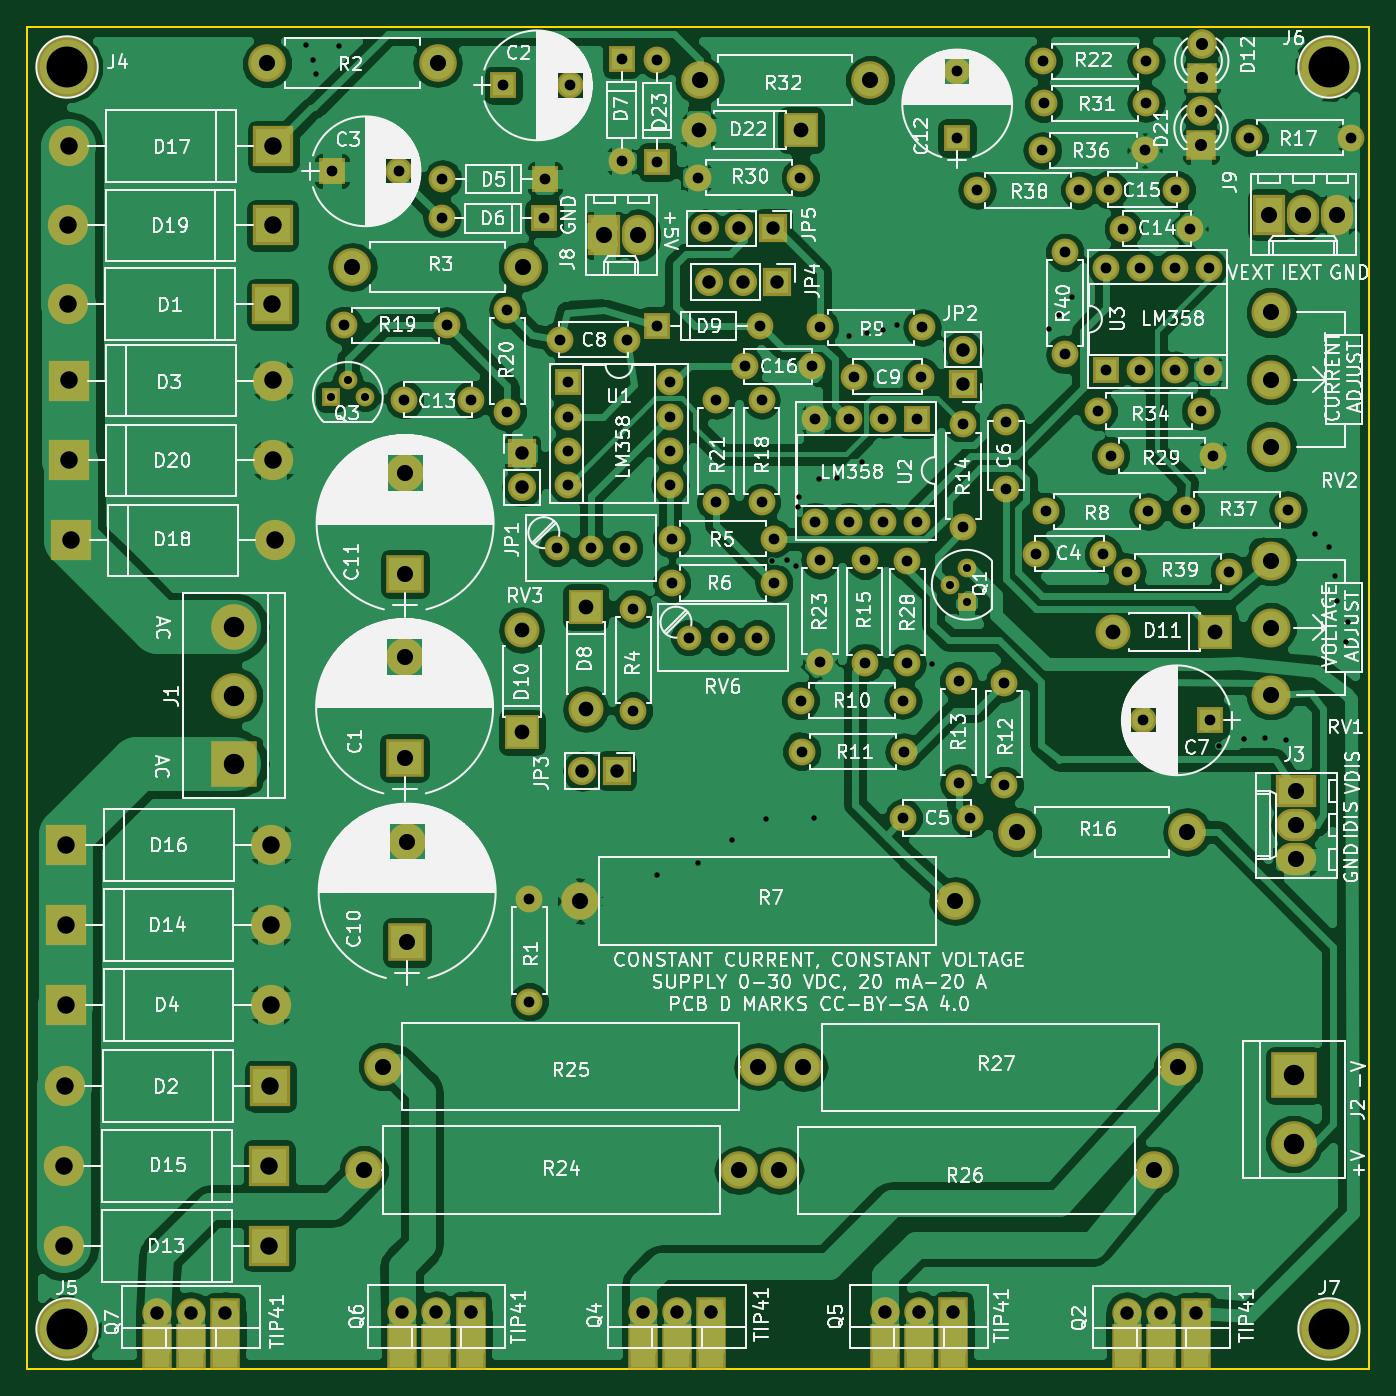
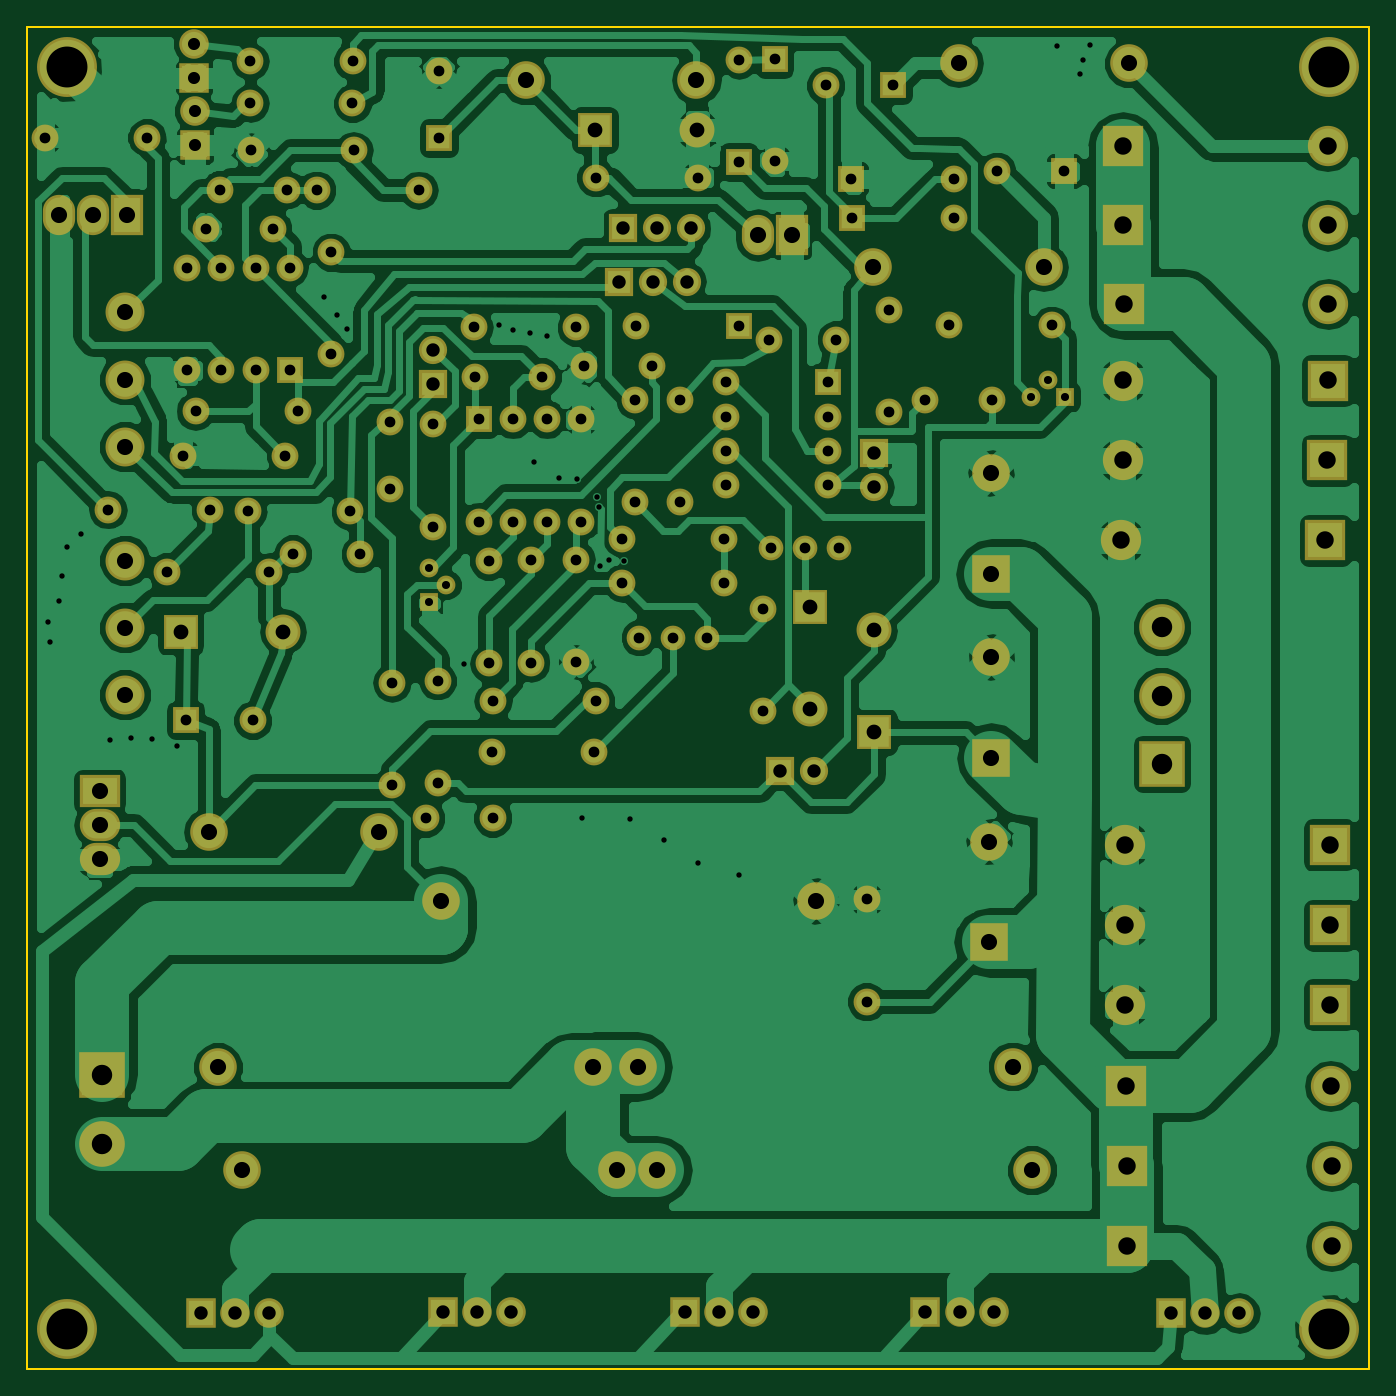
Circuit board: 8 layer files. Board 100.0 x 100.0 mm.
- bottom_copper: LinearPS-B.Cu.gbr (158349 bytes)
- bottom_mask: LinearPS-B.Mask.gbr (7809 bytes)
- bottom_silk: LinearPS-B.SilkS.gbr (265 bytes)
- outline: LinearPS-Edge.Cuts.gbr (489 bytes)
- top_copper: LinearPS-F.Cu.gbr (199875 bytes)
- top_mask: LinearPS-F.Mask.gbr (8244 bytes)
- top_silk: LinearPS-F.SilkS.gbr (225812 bytes)
- drill: LinearPS.drl (4813 bytes)

=== bottom_copper: LinearPS-B.Cu.gbr (158349 bytes, source omitted) ===
=== bottom_mask: LinearPS-B.Mask.gbr (7809 bytes, source omitted) ===
=== bottom_silk: LinearPS-B.SilkS.gbr ===
G04 #@! TF.FileFunction,Legend,Bot*
%FSLAX46Y46*%
G04 Gerber Fmt 4.6, Leading zero omitted, Abs format (unit mm)*
G04 Created by KiCad (PCBNEW 4.0.7) date 08/22/19 23:46:41*
%MOMM*%
%LPD*%
G01*
G04 APERTURE LIST*
%ADD10C,0.100000*%
G04 APERTURE END LIST*
D10*
M02*

=== outline: LinearPS-Edge.Cuts.gbr ===
G04 #@! TF.FileFunction,Profile,NP*
%FSLAX46Y46*%
G04 Gerber Fmt 4.6, Leading zero omitted, Abs format (unit mm)*
G04 Created by KiCad (PCBNEW 4.0.7) date 08/22/19 23:46:42*
%MOMM*%
%LPD*%
G01*
G04 APERTURE LIST*
%ADD10C,0.100000*%
%ADD11C,0.150000*%
G04 APERTURE END LIST*
D10*
D11*
X50000000Y-150000000D02*
X50000000Y-50000000D01*
X150000000Y-150000000D02*
X50000000Y-150000000D01*
X150000000Y-50000000D02*
X150000000Y-150000000D01*
X50000000Y-50000000D02*
X150000000Y-50000000D01*
M02*

=== top_copper: LinearPS-F.Cu.gbr (199875 bytes, source omitted) ===
=== top_mask: LinearPS-F.Mask.gbr (8244 bytes, source omitted) ===
=== top_silk: LinearPS-F.SilkS.gbr (225812 bytes, source omitted) ===
=== drill: LinearPS.drl ===
M48
;DRILL file {KiCad 4.0.7} date 08/22/19 23:46:43
;FORMAT={-:-/ absolute / metric / decimal}
FMAT,2
METRIC,TZ
T1C0.400
T2C0.600
T3C0.800
T4C0.900
T5C1.000
T6C1.100
T7C1.200
T8C1.300
T9C1.520
T10C3.048
%
G90
G05
M71
T1
X70.79Y-51.399
X71.288Y-52.502
X71.552Y-53.533
X73.228Y-51.435
X96.926Y-113.157
X99.974Y-112.319
X102.53Y-110.607
X105.044Y-109.042
X105.532Y-89.799
X106.594Y-89.743
X107.32Y-90.134
X107.412Y-85.755
X107.544Y-85.049
X108.626Y-108.966
X108.996Y-83.683
X110.338Y-83.596
X111.252Y-73.05
X112.238Y-82.453
X112.552Y-72.847
X113.751Y-72.563
X114.849Y-72.217
X117.404Y-97.485
X126.126Y-72.481
X126.898Y-71.506
X127.823Y-70.129
X138.836Y-103.556
X140.665Y-103.063
X142.23Y-102.987
X143.83Y-103.139
X145.964Y-87.782
X147.03Y-88.737
X147.411Y-90.907
X147.599Y-92.776
X148.25Y-95.824
X148.438Y-94.376
T2
X72.644Y-77.572
X73.914Y-76.302
X75.184Y-77.572
X118.745Y-91.567
X120.015Y-90.297
X120.015Y-92.837
T3
X72.733Y-60.77
X73.66Y-72.238
X77.733Y-60.77
X78.124Y-77.785
X80.924Y-64.275
X80.962Y-61.341
X81.28Y-72.238
X83.124Y-77.785
X85.496Y-54.369
X85.801Y-71.069
X85.801Y-78.689
X87.439Y-114.998
X87.439Y-122.618
X88.544Y-64.275
X88.582Y-61.341
X89.471Y-88.837
X89.691Y-73.315
X90.302Y-76.5
X90.302Y-79.04
X90.302Y-81.58
X90.302Y-84.12
X90.496Y-54.369
X92.011Y-88.837
X94.3Y-52.39
X94.3Y-60.01
X94.551Y-88.837
X94.691Y-73.315
X95.186Y-93.345
X95.186Y-100.965
X96.952Y-52.451
X96.952Y-60.071
X96.98Y-72.281
X97.922Y-76.5
X97.922Y-79.04
X97.922Y-81.58
X97.922Y-84.12
X98.044Y-88.138
X98.044Y-91.44
X99.314Y-95.504
X99.979Y-61.244
X101.336Y-77.805
X101.336Y-85.425
X101.854Y-95.504
X103.463Y-75.301
X104.394Y-95.504
X104.6Y-72.281
X104.729Y-77.805
X104.729Y-85.425
X105.664Y-88.138
X105.664Y-91.44
X107.599Y-61.244
X107.635Y-100.203
X107.721Y-103.988
X108.463Y-75.301
X108.712Y-79.248
X108.712Y-86.868
X109.078Y-72.395
X109.083Y-89.687
X109.083Y-97.307
X111.252Y-79.248
X111.252Y-86.868
X111.622Y-76.083
X112.431Y-89.743
X112.431Y-97.363
X113.792Y-79.248
X113.792Y-86.868
X115.255Y-100.203
X115.291Y-108.941
X115.341Y-103.988
X115.595Y-89.804
X115.595Y-97.424
X116.332Y-79.248
X116.332Y-86.868
X116.622Y-76.083
X116.698Y-72.395
X119.304Y-53.293
X119.304Y-58.293
X119.405Y-98.73
X119.405Y-106.35
X119.761Y-79.629
X119.761Y-87.249
X120.291Y-108.941
X120.792Y-62.169
X122.796Y-98.87
X122.796Y-106.489
X122.936Y-79.455
X122.936Y-84.455
X125.175Y-89.268
X125.654Y-59.207
X125.73Y-52.578
X125.74Y-55.697
X125.908Y-86.106
X127.33Y-66.789
X127.33Y-74.409
X128.412Y-62.169
X129.809Y-78.623
X130.175Y-89.268
X130.416Y-67.97
X130.416Y-75.59
X130.622Y-62.139
X130.734Y-81.951
X131.682Y-65.044
X131.94Y-90.614
X132.956Y-67.97
X132.956Y-75.59
X133.163Y-101.663
X133.274Y-59.207
X133.35Y-52.578
X133.36Y-55.697
X133.528Y-86.106
X135.496Y-67.97
X135.496Y-75.59
X135.622Y-62.139
X136.322Y-85.994
X136.682Y-65.044
X137.429Y-78.623
X138.036Y-67.97
X138.036Y-75.59
X138.163Y-101.663
X138.354Y-81.951
X139.56Y-90.614
X141.046Y-58.255
X143.942Y-85.994
X148.666Y-58.255
T4
X137.465Y-56.302
X137.465Y-58.842
X137.521Y-51.272
X137.521Y-53.812
T5
X59.69Y-145.821
X62.23Y-145.821
X64.77Y-145.821
X77.978Y-145.771
X80.518Y-145.771
X83.058Y-145.771
X86.893Y-81.763
X86.893Y-84.303
X91.389Y-105.435
X93.929Y-105.435
X95.885Y-145.771
X98.425Y-145.771
X100.508Y-65.024
X100.838Y-68.999
X100.965Y-145.771
X103.048Y-65.024
X103.378Y-68.999
X105.588Y-65.024
X105.918Y-68.999
X113.919Y-145.771
X116.459Y-145.771
X118.999Y-145.771
X119.725Y-74.071
X119.725Y-76.611
X131.978Y-145.796
X134.518Y-145.796
X137.058Y-145.796
T6
X86.868Y-94.945
X86.868Y-102.565
X91.63Y-93.218
X91.63Y-100.838
X100.061Y-57.699
X107.681Y-57.699
X130.924Y-95.059
X138.544Y-95.059
T7
X67.894Y-52.73
X74.244Y-67.894
X75.108Y-135.179
X76.556Y-127.457
X78.143Y-96.957
X78.143Y-104.457
X78.181Y-83.254
X78.181Y-90.754
X78.334Y-110.712
X78.334Y-118.212
X80.594Y-52.73
X86.944Y-67.894
X91.211Y-115.128
X93.015Y-65.532
X95.555Y-65.532
X100.127Y-53.975
X103.048Y-135.179
X104.496Y-127.457
X106.045Y-135.191
X107.823Y-127.508
X112.827Y-53.975
X119.151Y-115.128
X123.749Y-109.972
X133.985Y-135.191
X135.763Y-127.508
X136.449Y-109.972
X142.545Y-64.008
X142.684Y-71.285
X142.684Y-76.285
X142.684Y-81.285
X142.684Y-89.764
X142.684Y-94.764
X142.684Y-99.764
X144.577Y-106.934
X144.577Y-109.474
X144.577Y-112.014
X145.085Y-64.008
X147.625Y-64.008
T8
X52.807Y-134.849
X52.807Y-140.818
X52.883Y-128.905
X52.934Y-116.916
X52.934Y-122.86
X52.959Y-110.947
X53.061Y-70.663
X53.086Y-64.795
X53.111Y-58.903
X53.111Y-76.352
X53.137Y-82.296
X53.264Y-88.265
X68.047Y-134.849
X68.047Y-140.818
X68.123Y-128.905
X68.174Y-116.916
X68.174Y-122.86
X68.199Y-110.947
X68.301Y-70.663
X68.326Y-64.795
X68.351Y-58.903
X68.351Y-76.352
X68.377Y-82.296
X68.504Y-88.265
T9
X65.456Y-94.742
X65.456Y-99.822
X65.456Y-104.902
X144.374Y-128.118
X144.374Y-133.198
T10
X53.Y-53.
X53.Y-147.
X147.Y-53.
X147.Y-147.
T0
M30
